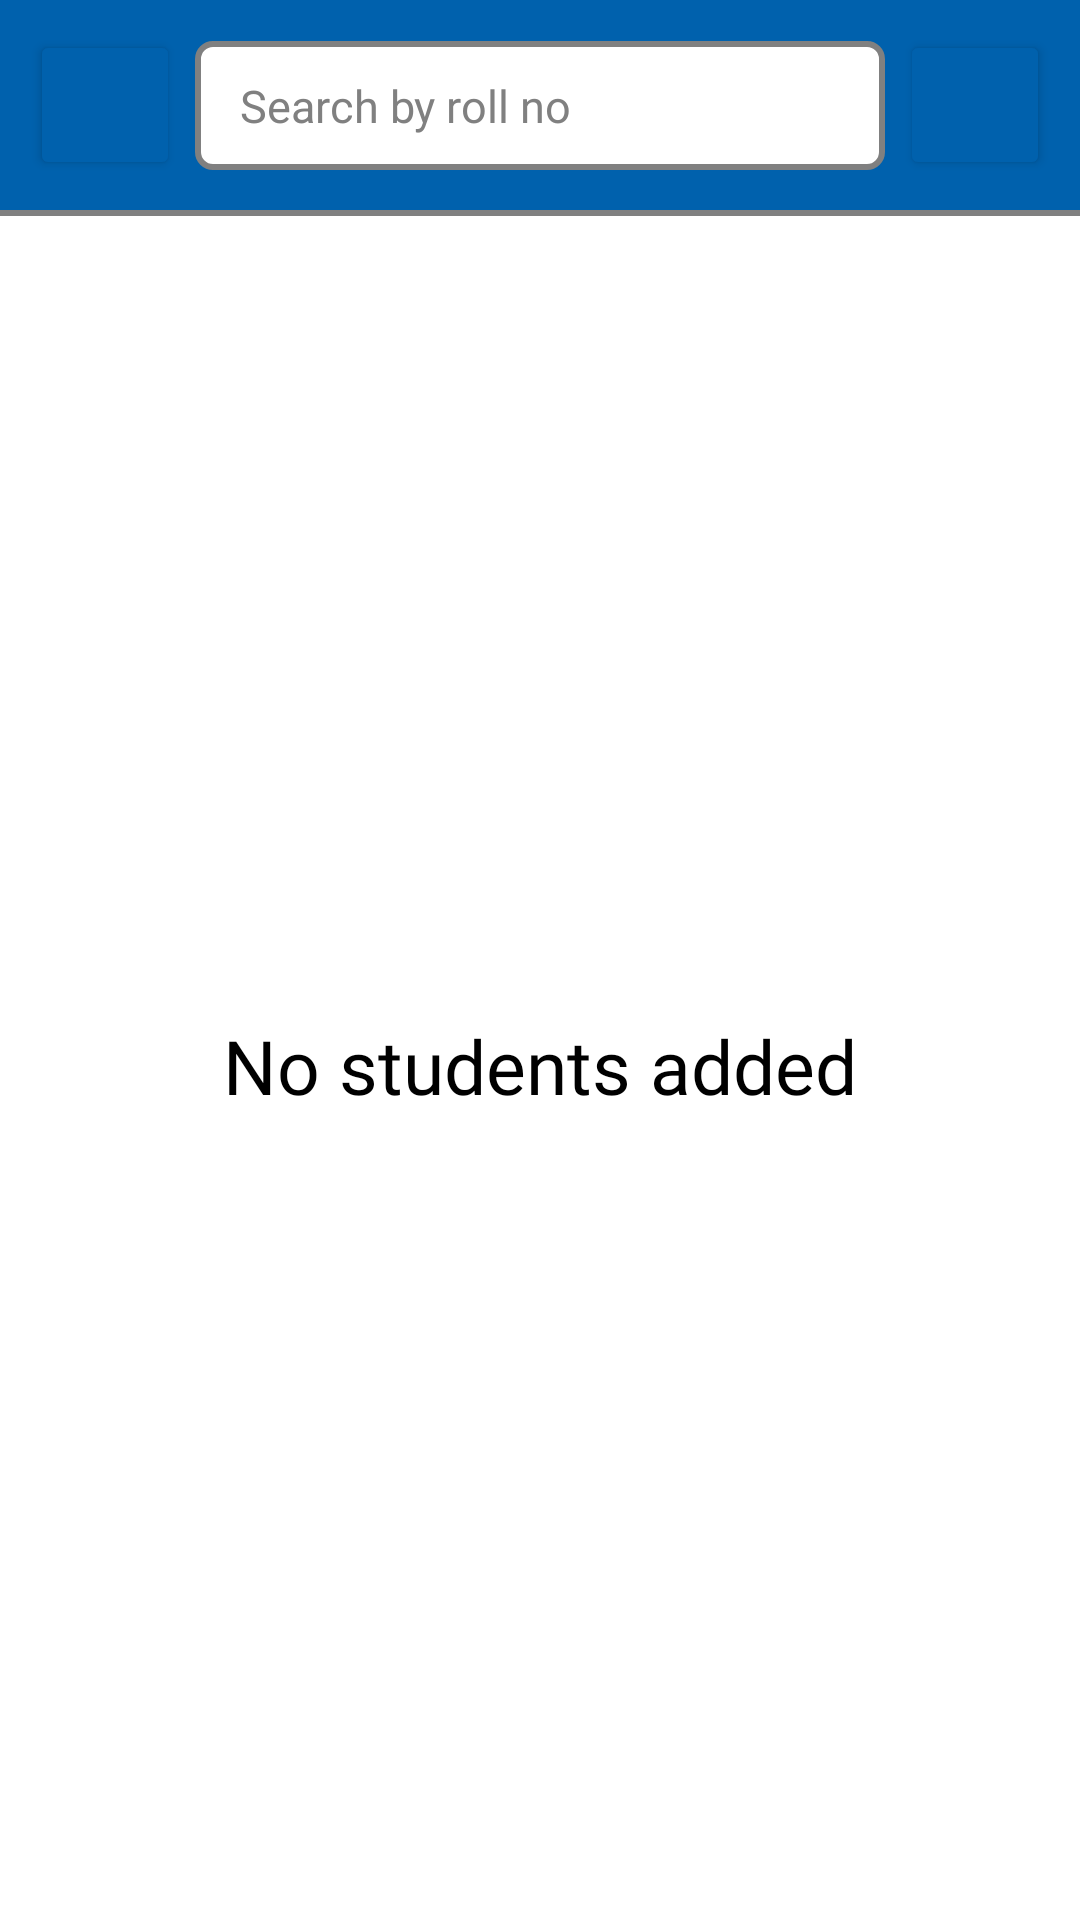

The Android layout XML behind this screen, and the referenced resources:
<!-- AndroidManifest.xml: application theme Theme.SchoolManagementSystem -->
<!-- res/layout/view_student_activity.xml -->
<?xml version="1.0" encoding="utf-8"?>
<androidx.constraintlayout.widget.ConstraintLayout
    xmlns:android="http://schemas.android.com/apk/res/android"
    xmlns:app="http://schemas.android.com/apk/res-auto"
    xmlns:tools="http://schemas.android.com/tools"
    android:layout_width="match_parent"
    android:layout_height="match_parent">

    <View
        android:id="@+id/line"
        android:layout_width="match_parent"
        android:layout_height="2dp"
        android:backgroundTint="@color/editTextStrokeColor"
        app:layout_constraintEnd_toEndOf="parent"
        app:layout_constraintStart_toStartOf="parent"
        app:layout_constraintTop_toBottomOf="@+id/constraintLayout" />

    <androidx.constraintlayout.widget.ConstraintLayout
        android:id="@+id/constraintLayout"
        android:layout_width="0dp"
        android:layout_height="wrap_content"
        android:padding="10dp"
        android:backgroundTint="@color/backgroundColor"
        app:layout_constraintEnd_toEndOf="parent"
        app:layout_constraintStart_toStartOf="parent"
        app:layout_constraintTop_toTopOf="parent">

        <Button
            android:id="@+id/viewStudentGoBackBtn"
            android:layout_width="50dp"
            android:layout_height="50dp"
            android:layout_marginEnd="5dp"
            android:backgroundTint="@color/backgroundColor"
            android:drawableTop="@drawable/back_drawable"
            android:paddingTop="9dp"
            android:paddingStart="22dp"
            android:paddingEnd="25dp"
            app:cornerRadius="10dp"
            app:layout_constraintBottom_toBottomOf="parent"
            app:layout_constraintEnd_toStartOf="@id/viewStudentSearchStdEd"
            app:layout_constraintStart_toStartOf="parent"
            app:layout_constraintTop_toTopOf="parent"
            app:rippleColor="@color/btnHoverColor" />

        <EditText
            android:id="@+id/viewStudentSearchStdEd"
            android:layout_width="0dp"
            android:layout_height="43dp"
            android:background="@drawable/edit_text_bg"
            android:hint="Search by roll no"
            android:inputType="number"
            android:paddingStart="15dp"
            android:paddingTop="10dp"
            android:paddingEnd="15dp"
            android:paddingBottom="10dp"
            android:textColor="@color/black"
            android:textColorHint="@color/edHintColor"
            android:textCursorDrawable="@drawable/edit_text_cursor"
            android:textSize="15sp"
            app:layout_constraintBottom_toBottomOf="parent"
            app:layout_constraintEnd_toStartOf="@+id/searchByBtn"
            app:layout_constraintStart_toEndOf="@+id/viewStudentGoBackBtn"
            app:layout_constraintTop_toTopOf="parent"
           />

        <Button
            android:id="@+id/searchByBtn"
            android:layout_width="50dp"
            android:layout_height="50dp"
            android:layout_marginStart="5dp"
            android:backgroundTint="@color/backgroundColor"
            android:drawableTop="@drawable/settings_drawable"
            android:paddingTop="9dp"
            app:cornerRadius="10dp"
            app:layout_constraintBottom_toBottomOf="parent"
            app:layout_constraintEnd_toEndOf="parent"
            app:layout_constraintStart_toEndOf="@id/viewStudentSearchStdEd"
            app:layout_constraintTop_toTopOf="parent"
            app:rippleColor="@color/btnHoverColor" />
    </androidx.constraintlayout.widget.ConstraintLayout>

    <androidx.recyclerview.widget.RecyclerView
        android:id="@+id/viewStdRcView"
        android:layout_width="0dp"
        android:layout_height="0dp"
        app:layout_constraintBottom_toBottomOf="parent"
        app:layout_constraintEnd_toEndOf="parent"
        app:layout_constraintStart_toStartOf="parent"
        app:layout_constraintTop_toBottomOf="@+id/line" />

    <TextView
        android:id="@+id/noStudentsTv"
        android:layout_width="wrap_content"
        android:layout_height="wrap_content"
        android:text="No students added"
        android:fontFamily="@font/baloo_bhai_2_medium"
        android:textColor="@color/black"
        android:textSize="25dp"
        app:layout_constraintBottom_toBottomOf="@+id/viewStdRcView"
        app:layout_constraintEnd_toEndOf="parent"
        app:layout_constraintStart_toStartOf="parent"
        app:layout_constraintTop_toBottomOf="@+id/constraintLayout" />



</androidx.constraintlayout.widget.ConstraintLayout>
<!-- resources referenced by this layout -->
<resources>
  <color name="backgroundColor">#0061AD</color>
  <color name="black">#FF000000</color>
  <color name="btnHoverColor">#20FFFFFF</color>
  <color name="edHintColor">#808080</color>
  <color name="editTextStrokeColor">#808080</color>
  <!-- drawable edit_text_bg (drawable) -->
  <?xml version="1.0" encoding="utf-8"?>
  <shape xmlns:android="http://schemas.android.com/apk/res/android">
      <solid android:color="@color/white"/>
      <corners android:radius="5dp" />
      <stroke
          android:color="@color/editTextStrokeColor"
          android:width="2dp"
          />
  </shape>
  <!-- drawable edit_text_cursor (drawable) -->
  <?xml version="1.0" encoding="utf-8"?>
  <shape xmlns:android="http://schemas.android.com/apk/res/android">
      <solid android:color="@color/editTextCursorColor"/>
      <size android:width="2dp"/>
  </shape>
  <style name="Theme.SchoolManagementSystem" parent="Base.Theme.SchoolManagementSystem" />
  <color name="white">#FFFFFFFF</color>
  <color name="editTextCursorColor">#808080</color>
  <style name="Base.Theme.SchoolManagementSystem" parent="Theme.Material3.DayNight.NoActionBar">
          <item name="android:textColor">@color/black</item>
          <item name="android:background">@color/white</item>
          <item name="android:statusBarColor">@color/backgroundColor</item>
  
          <item name="android:textColorHighlight">@color/handleAndTextSelectionColor</item>
  
  
  
      </style>
  <color name="handleAndTextSelectionColor">#808080</color>
</resources>
